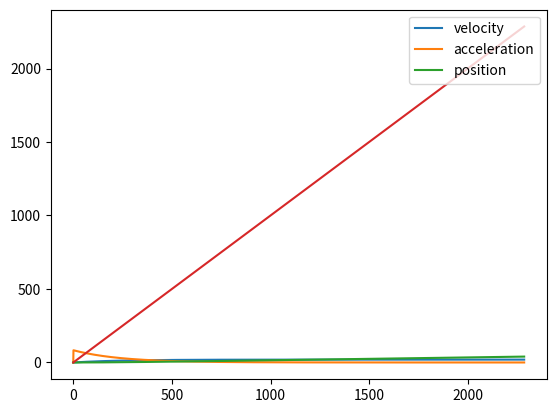

Write the Python code that produced this figure.
import matplotlib.pyplot as plt
from enum import Enum
from matplotlib import pyplot as plt
import numpy as np


class Pro(Enum):
    free_speed_rpm = 18730
    free_current = .7
    maximum_power = 347
    stall_torque = 6.28
    stall_current = 134
    motor_kt = 6.28/134
    resistance = 12/134
    motor_kv = ((18730/60)*np.pi*2)/(12-(12/34)*.7)


class Bag(Enum):
    free_speed_rpm = 13180
    free_current = 1.8
    maximum_power = 149
    stall_torque = 3.81
    stall_current = 53
    motor_kt = 3.81/53
    resistance = 12/53
    motor_kv = ((13180/60)*np.pi*2)/(12-(12/53)*1.8)


class Cim(Enum):
    free_speed_rpm = 5330
    free_current = 2.7
    maximum_power = 337
    stall_torque = 21.33
    stall_current = 131
    motor_kt = 21.33/131
    resistance = 12/131
    motor_kv = ((5330/60)*np.pi*2)/(12-(12/131)*2.7)


class MiniCim(Enum):
    free_speed_rpm = 5840
    free_current = 3
    maximum_power = 215
    stall_torque = 12.48
    stall_current = 89
    motor_kt = 12.48 / 89
    resistance = 12 / 89
    motor_kv = ((5840 / 60) * np.pi * 2) / (12 - (12/89) * 3)


gear_ratio = None
motor = None
motor_count = None
mass_on_system = None
velocity_constant = None
torque_constant = None
pulley_radius = None
motor_resistance = None
current_voltage = 0
current_mechanism_position = 0
current_mechanism_velocity = 0
current_mechanism_acceleration = 0
position_values = []
velocity_values = []
acceleration_values = []
time = []


class MotorType(Enum):
    pro = 1
    bag = 2
    cim = 3
    mini_cim = 4


def __init__():
    global gear_ratio
    gear_ratio = 25
    global motor
    motor = MotorType.cim
    global motor_count
    motor_count = 2
    global mass_on_system
    mass_on_system = 30
    global pulley_radius
    pulley_radius = .855
    set_motor_values()


def set_motor_values():
    global velocity_constant
    global torque_constant
    global motor_resistance
    global motor_count
    if motor == MotorType.pro:
        velocity_constant = Pro.motor_kv.value
        torque_constant = Pro.motor_kt.value
        motor_resistance = Pro.resistance.value
    elif motor == MotorType.bag:
        velocity_constant = Bag.motor_kv.value
        torque_constant = Bag.motor_kt.value
        motor_resistance = Bag.resistance.value
    elif motor == MotorType.cim:
        velocity_constant = Cim.motor_kv.value
        torque_constant = Cim.motor_kt.value
        motor_resistance = Cim.resistance.value
    elif motor == MotorType.mini_cim:
        velocity_constant = MiniCim.motor_kv.value
        torque_constant = MiniCim.motor_kt.value
        motor_resistance = MiniCim.resistance.value
    else:
        raise TypeError('invalid motor type')
    torque_constant = torque_constant*2*motor_count


def update_voltage(voltage):
    global current_voltage
    current_voltage = voltage


def periodic(interval_in_ms):
    global current_voltage
    calculate_distance(interval_in_ms)
    calculate_mechanism_velocity(interval_in_ms, current_voltage)


def calculate_mechanism_acceleration(voltage):
    global current_mechanism_acceleration
    global torque_constant
    global gear_ratio
    global velocity_constant
    global motor_resistance
    global pulley_radius
    global mass_on_system
    global current_mechanism_velocity

    current_mechanism_acceleration = (-torque_constant * gear_ratio * gear_ratio / (velocity_constant * motor_resistance * pulley_radius * pulley_radius * mass_on_system) * current_mechanism_velocity + gear_ratio * torque_constant / (motor_resistance * pulley_radius * mass_on_system) * voltage)
    return current_mechanism_acceleration


def calculate_mechanism_velocity(interval_in_ms, voltage):
    global current_mechanism_velocity
    current_mechanism_velocity = current_mechanism_velocity + ms_to_seconds(interval_in_ms)*calculate_mechanism_acceleration(voltage)


def ms_to_seconds(time_in_ms):
    return time_in_ms * .001


def calculate_distance(interval_in_ms):
    global current_mechanism_position
    current_mechanism_position = current_mechanism_position + ms_to_seconds(interval_in_ms)*current_mechanism_velocity


def __main__():
    global current_mechanism_position
    global current_mechanism_velocity
    global current_mechanism_acceleration
    global position_values
    global velocity_values
    global acceleration_values

    __init__()
    i = 0
    while current_mechanism_position < 40:
        position_values.append(current_mechanism_position)
        velocity_values.append(current_mechanism_velocity)
        acceleration_values.append(current_mechanism_acceleration)
        time.append(i)

        update_voltage(12)
        periodic(1)
        i += 1
        if i%100 == 0:
            print(i, ':', "\tPosition", current_mechanism_position, " \t Velocity: ", current_mechanism_velocity, " \t Acceleration: ", current_mechanism_acceleration)


__main__()

plt.plot(time, velocity_values)
plt.plot(time, acceleration_values)
plt.plot(time, position_values)
plt.plot(time, time)
plt.legend(['velocity', 'acceleration', 'position'], loc='upper right')

plt.show()

